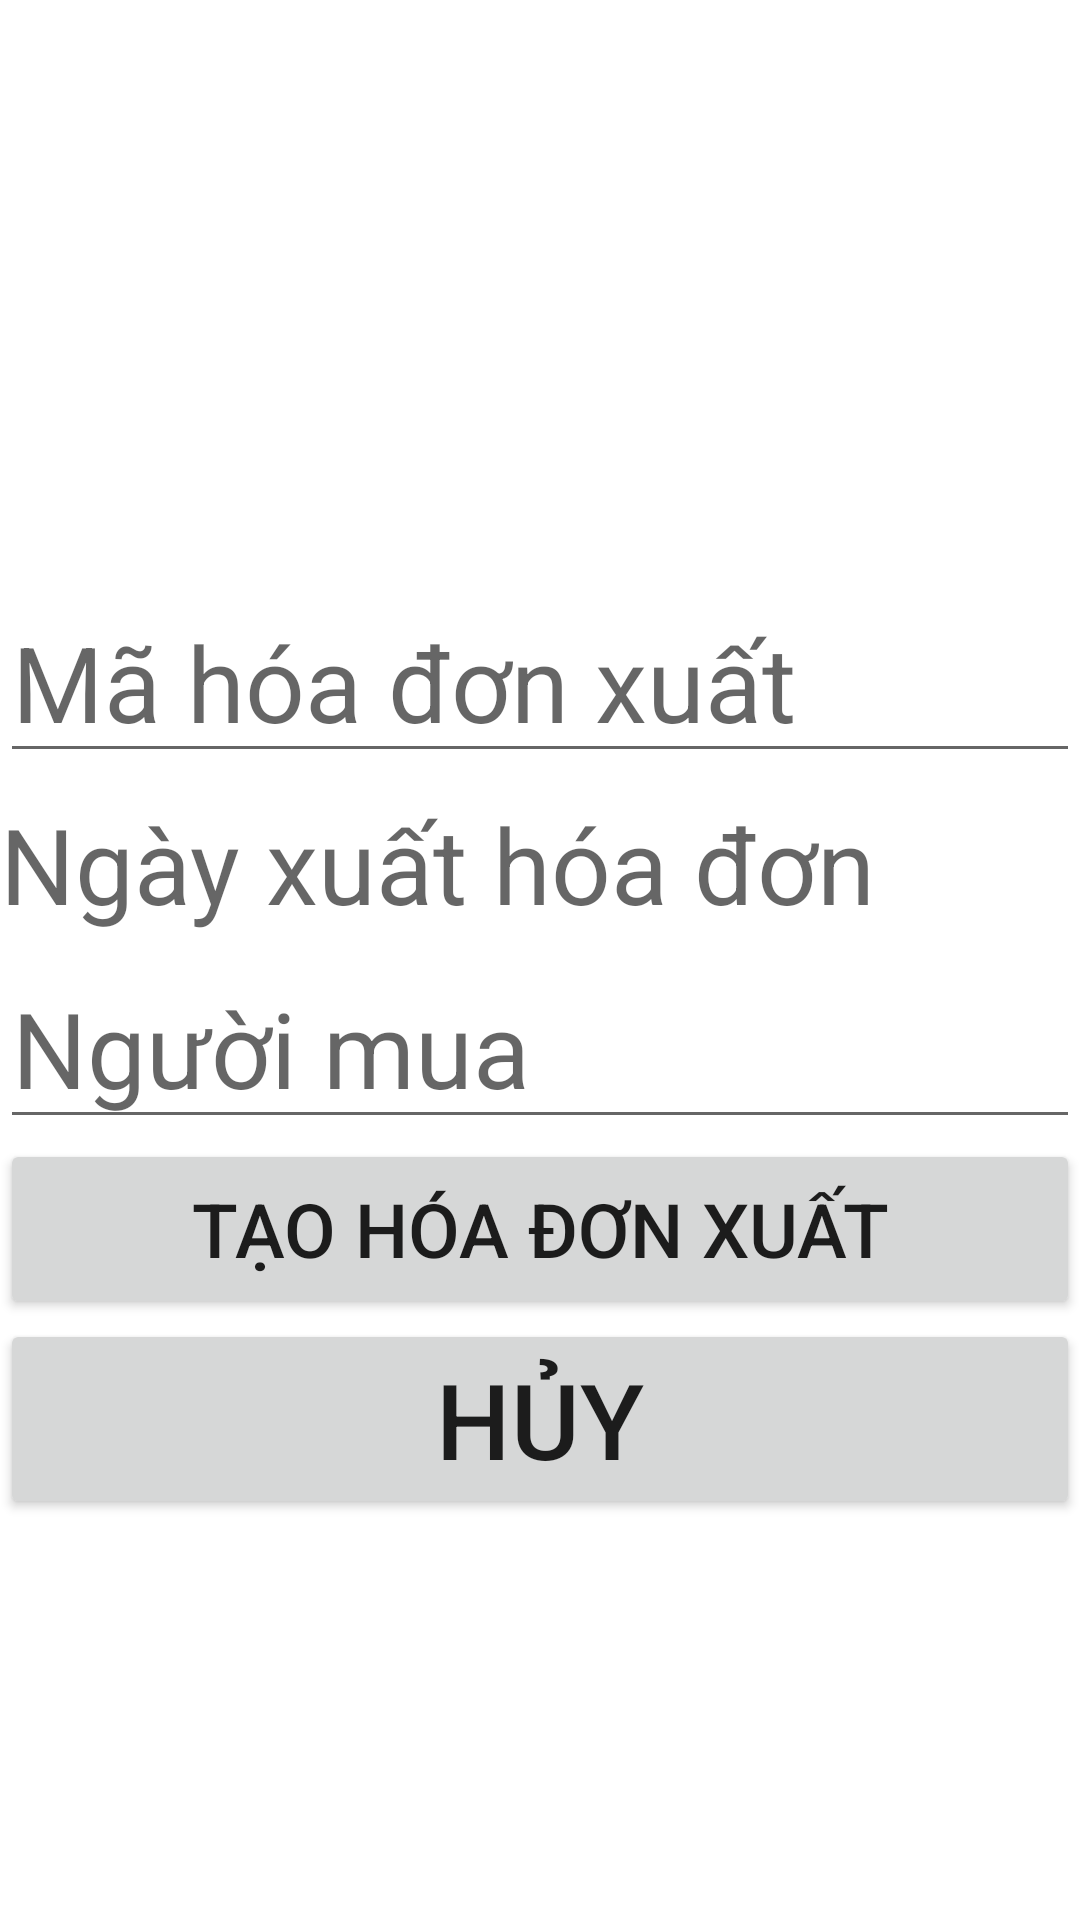

Layout XML and referenced resources for this Android screen:
<!-- AndroidManifest.xml: application theme Theme.AppQuanLyGiay -->
<!-- res/layout/activity_themhoadon_xuat.xml -->
<?xml version="1.0" encoding="utf-8"?>
<androidx.constraintlayout.widget.ConstraintLayout xmlns:android="http://schemas.android.com/apk/res/android"
    android:layout_width="match_parent"
    android:layout_height="match_parent"
    xmlns:tools="http://schemas.android.com/tools"
    android:orientation="vertical"
    xmlns:app="http://schemas.android.com/apk/res-auto"
>
    <RelativeLayout
        android:layout_width="match_parent"
        android:layout_height="380dp"
        android:layout_marginTop="162dp"
        android:gravity="center"
        android:orientation="vertical"
        app:layout_constraintEnd_toEndOf="parent"
        app:layout_constraintStart_toStartOf="parent"
        app:layout_constraintTop_toTopOf="parent">


    <EditText
        android:id="@+id/IDHoaDonXuat"
        android:layout_width="match_parent"
        android:layout_height="60dp"
        android:layout_above="@+id/buttonTimeXuatHang"
        android:layout_marginBottom="7dp"
        android:hint="Mã hóa đơn xuất"
        android:inputType="text"
        android:textSize="35dp"
        tools:ignore="SpeakableTextPresentCheck" />

    <TextView
        android:id="@+id/TextViewNgayLapHoaDonXuat"
        android:layout_width="320dp"
        android:layout_height="60dp"
        android:ems="10"
        android:hint="Ngày xuất hóa đơn"
        android:inputType="datetime"
        android:textSize="35sp" />

    <ImageView
        android:id="@+id/buttonTimeXuatHang"
        android:layout_width="60dp"
        android:layout_height="55dp"
        android:layout_marginRight="5dp"
        android:layout_toRightOf="@id/TextViewNgayLapHoaDonXuat"
        android:src="@drawable/calendar" />

    <EditText
        android:id="@+id/editTextNguoiMua"
        android:layout_width="match_parent"
        android:layout_height="60dp"
        android:ems="10"
        android:hint="Người mua"
        android:inputType="textPersonName"
        android:layout_below="@id/buttonTimeXuatHang"
        android:textSize="35sp" />

    <Button
        android:id="@+id/buttonXuatHoaDon"
        android:layout_width="match_parent"
        android:layout_height="60dp"
        android:text="Tạo hóa đơn xuất"
        android:layout_below="@+id/editTextNguoiMua"
        android:textSize="25sp" />

    <Button
        android:id="@+id/buttonHuyTaoHoaDonXuat"
        android:layout_width="match_parent"
        android:layout_height="wrap_content"
        android:layout_below="@+id/buttonXuatHoaDon"
        android:text="Hủy"
        android:textSize="35sp" />
    </RelativeLayout>
</androidx.constraintlayout.widget.ConstraintLayout>
<!-- resources referenced by this layout -->
<resources>
  <style name="Theme.AppQuanLyGiay" parent="Theme.MaterialComponents.DayNight.DarkActionBar">
          
          <item name="colorPrimary">@color/purple_500</item>
          <item name="colorPrimaryVariant">@color/purple_700</item>
          <item name="colorOnPrimary">@color/white</item>
          
          <item name="colorSecondary">@color/teal_200</item>
          <item name="colorSecondaryVariant">@color/teal_700</item>
          <item name="colorOnSecondary">@color/black</item>
          
          <item name="android:statusBarColor">?attr/colorPrimaryVariant</item>
          
      </style>
  <!-- not gathered from this repository: default colours our renderer supplied (Android Studio template values) -->
  <color name="purple_500">#FF6200EE</color>
  <color name="purple_700">#FF3700B3</color>
  <color name="teal_200">#FF03DAC5</color>
  <color name="teal_700">#FF018786</color>
  <color name="black">#FF000000</color>
  <color name="white">#FFFFFFFF</color>
</resources>
